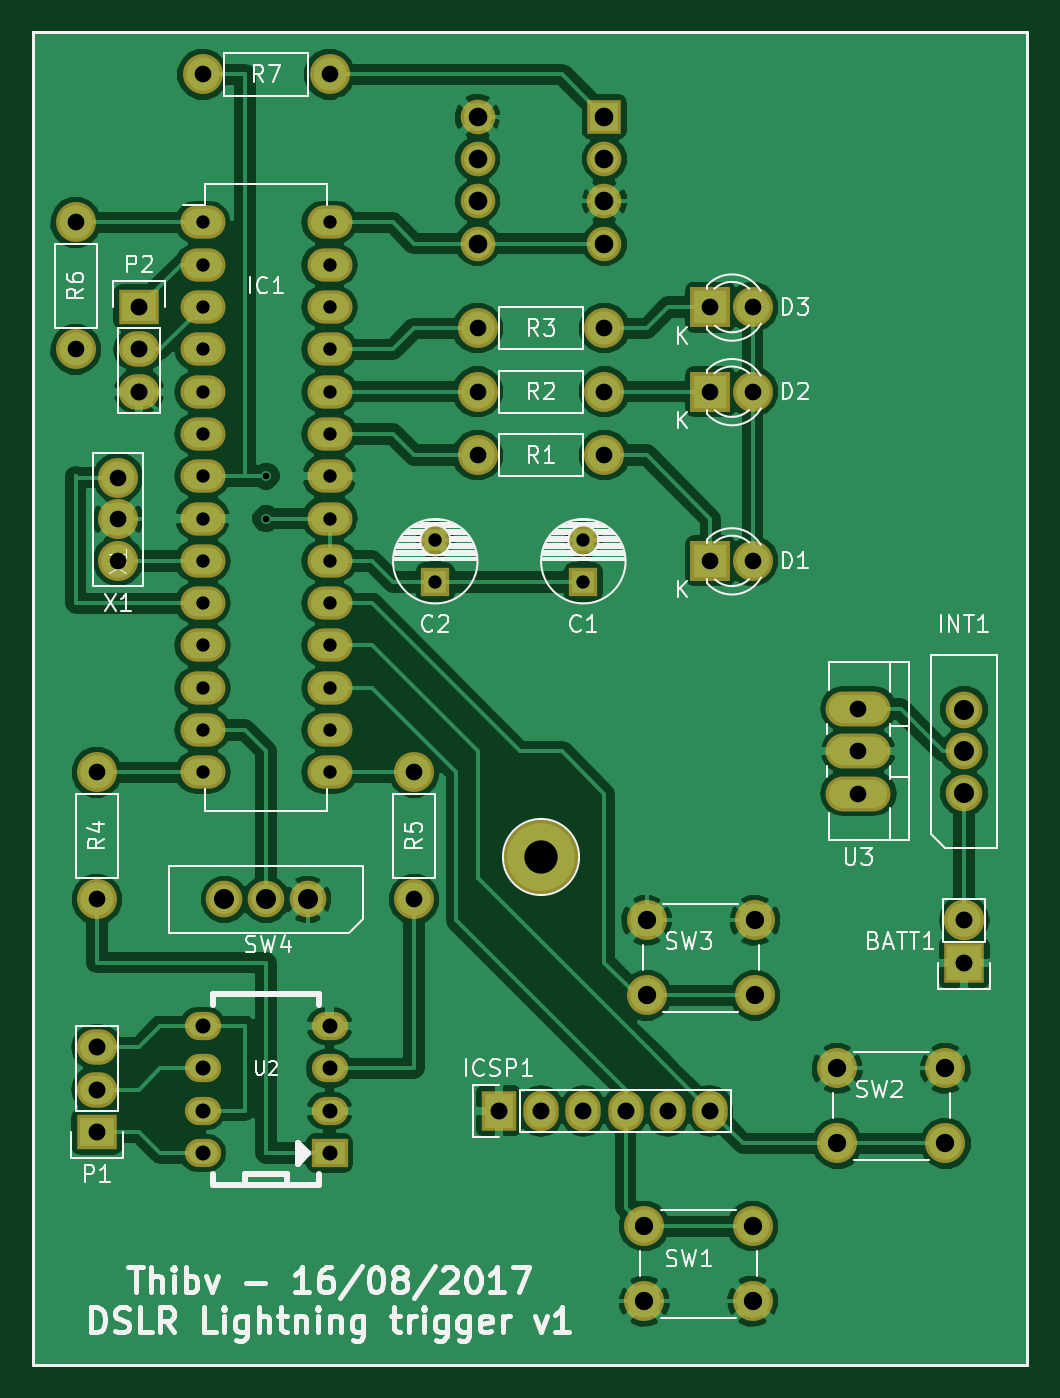
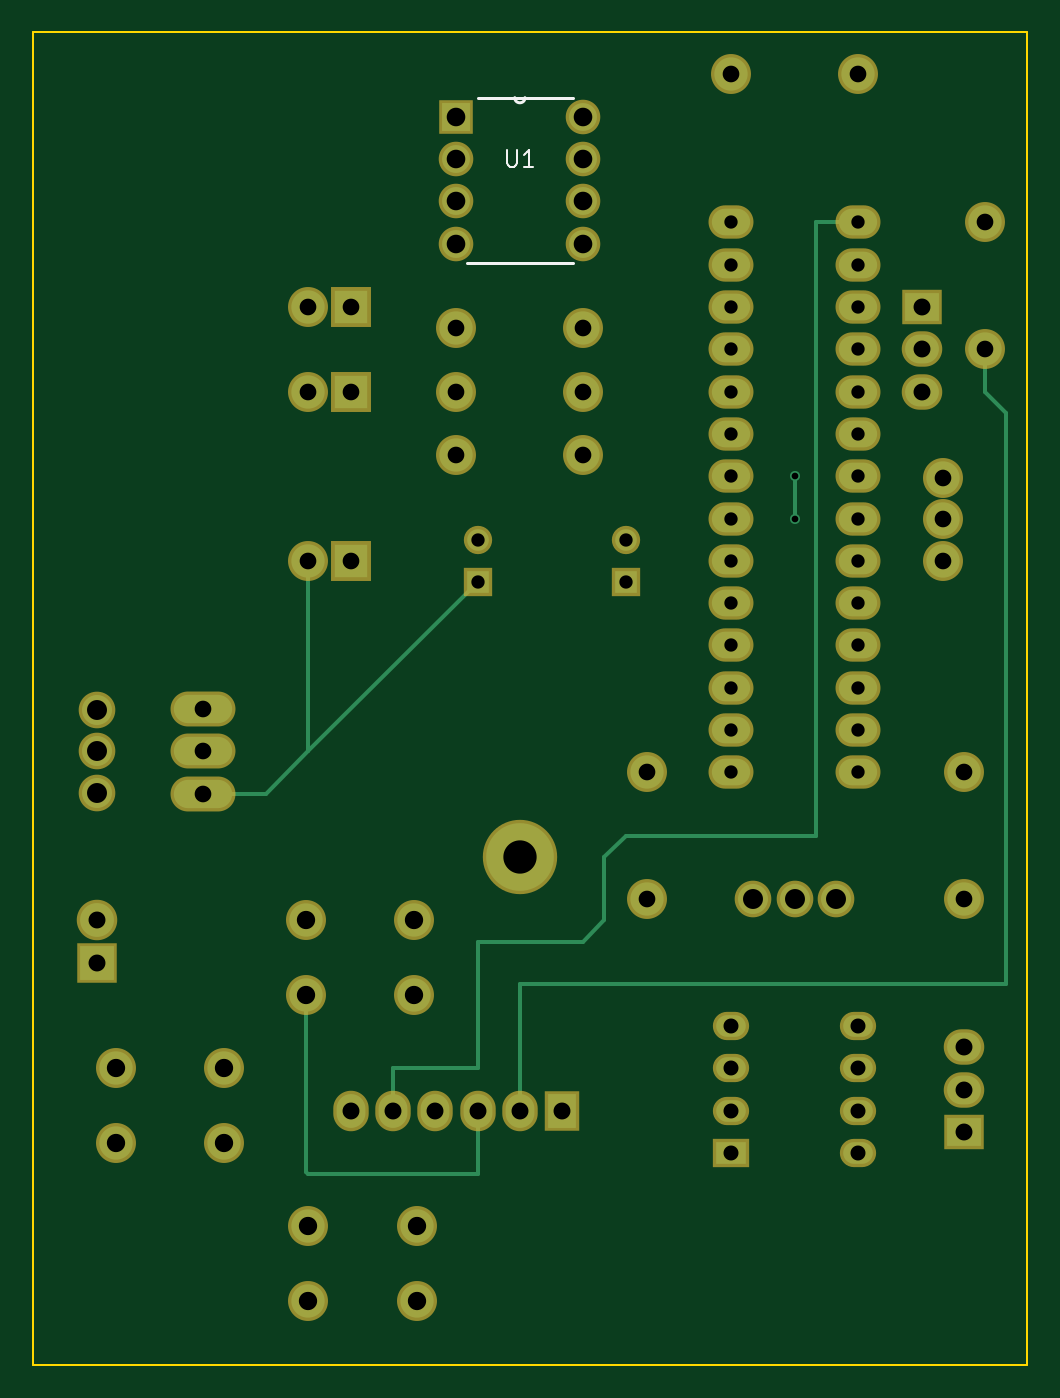
Circuit board: 8 layer files. Board 59.7 x 80.0 mm.
- bottom_copper: lightning_trigger-B.Cu.gbr (4984 bytes)
- bottom_mask: lightning_trigger-B.Mask.gbr (3644 bytes)
- bottom_silk: lightning_trigger-B.SilkS.gbr (1031 bytes)
- outline: lightning_trigger-Edge.Cuts.gbr (514 bytes)
- top_copper: lightning_trigger-F.Cu.gbr (110193 bytes)
- top_mask: lightning_trigger-F.Mask.gbr (3644 bytes)
- top_silk: lightning_trigger-F.SilkS.gbr (39418 bytes)
- drill: lightning_trigger.drl (1916 bytes)

=== bottom_copper: lightning_trigger-B.Cu.gbr ===
G04 #@! TF.FileFunction,Copper,L2,Bot,Signal*
%FSLAX46Y46*%
G04 Gerber Fmt 4.6, Leading zero omitted, Abs format (unit mm)*
G04 Created by KiCad (PCBNEW 4.0.2+dfsg1-stable) date mer. 16 août 2017 22:41:30 CEST*
%MOMM*%
G01*
G04 APERTURE LIST*
%ADD10C,0.100000*%
%ADD11R,2.032000X2.032000*%
%ADD12O,2.032000X2.032000*%
%ADD13R,1.300000X1.300000*%
%ADD14C,1.300000*%
%ADD15R,2.000000X2.000000*%
%ADD16C,2.000000*%
%ADD17R,1.727200X2.032000*%
%ADD18O,1.727200X2.032000*%
%ADD19C,1.800000*%
%ADD20R,2.032000X1.727200*%
%ADD21O,2.032000X1.727200*%
%ADD22C,1.998980*%
%ADD23R,1.676400X1.676400*%
%ADD24C,1.676400*%
%ADD25R,1.778000X1.300000*%
%ADD26O,1.778000X1.300000*%
%ADD27O,2.300000X1.600000*%
%ADD28O,3.500120X1.699260*%
%ADD29C,4.064000*%
%ADD30C,0.600000*%
%ADD31C,0.250000*%
G04 APERTURE END LIST*
D10*
D11*
X236220000Y-118110000D03*
D12*
X236220000Y-115570000D03*
D13*
X213360000Y-95250000D03*
D14*
X213360000Y-92750000D03*
D13*
X204470000Y-95250000D03*
D14*
X204470000Y-92750000D03*
D15*
X220980000Y-93980000D03*
D16*
X223520000Y-93980000D03*
D15*
X220980000Y-83820000D03*
D16*
X223520000Y-83820000D03*
D15*
X220980000Y-78740000D03*
D16*
X223520000Y-78740000D03*
D17*
X208280000Y-127000000D03*
D18*
X210820000Y-127000000D03*
X213360000Y-127000000D03*
X215900000Y-127000000D03*
X218440000Y-127000000D03*
X220980000Y-127000000D03*
D19*
X236220000Y-107910000D03*
X236220000Y-105410000D03*
X236220000Y-102910000D03*
D20*
X184150000Y-128270000D03*
D21*
X184150000Y-125730000D03*
X184150000Y-123190000D03*
D22*
X207010000Y-87630000D03*
X214630000Y-87630000D03*
X207010000Y-83820000D03*
X214630000Y-83820000D03*
X207010000Y-80010000D03*
X214630000Y-80010000D03*
X184150000Y-114300000D03*
X184150000Y-106680000D03*
X203200000Y-114300000D03*
X203200000Y-106680000D03*
X182880000Y-81280000D03*
X182880000Y-73660000D03*
X198120000Y-64770000D03*
X190500000Y-64770000D03*
D16*
X223520000Y-133930000D03*
X223520000Y-138430000D03*
X217020000Y-133930000D03*
X217020000Y-138430000D03*
X228600000Y-128960000D03*
X228600000Y-124460000D03*
X235100000Y-128960000D03*
X235100000Y-124460000D03*
X217170000Y-120070000D03*
X217170000Y-115570000D03*
X223670000Y-120070000D03*
X223670000Y-115570000D03*
D19*
X196810000Y-114300000D03*
X194310000Y-114300000D03*
X191810000Y-114300000D03*
D23*
X214630000Y-67310000D03*
D24*
X214630000Y-69850000D03*
X214630000Y-72390000D03*
X214630000Y-74930000D03*
X207010000Y-74930000D03*
X207010000Y-72390000D03*
X207010000Y-69850000D03*
X207010000Y-67310000D03*
D25*
X198120000Y-129540000D03*
D26*
X198120000Y-127000000D03*
X198120000Y-124460000D03*
X198120000Y-121920000D03*
X190500000Y-121920000D03*
X190500000Y-124460000D03*
X190500000Y-127000000D03*
X190500000Y-129540000D03*
D16*
X185420000Y-93980000D03*
X185420000Y-91480000D03*
X185420000Y-88980000D03*
D27*
X190500000Y-73660000D03*
X190500000Y-76200000D03*
X190500000Y-78740000D03*
X190500000Y-81280000D03*
X190500000Y-83820000D03*
X190500000Y-86360000D03*
X190500000Y-88900000D03*
X190500000Y-91440000D03*
X190500000Y-93980000D03*
X190500000Y-96520000D03*
X190500000Y-99060000D03*
X190500000Y-101600000D03*
X190500000Y-104140000D03*
X190500000Y-106680000D03*
X198120000Y-106680000D03*
X198120000Y-104140000D03*
X198120000Y-101600000D03*
X198120000Y-99060000D03*
X198120000Y-96520000D03*
X198120000Y-93980000D03*
X198120000Y-91440000D03*
X198120000Y-88900000D03*
X198120000Y-86360000D03*
X198120000Y-83820000D03*
X198120000Y-81280000D03*
X198120000Y-78740000D03*
X198120000Y-76200000D03*
X198120000Y-73660000D03*
D28*
X229870000Y-105410000D03*
X229870000Y-102870000D03*
X229870000Y-107950000D03*
D20*
X186690000Y-78740000D03*
D21*
X186690000Y-81280000D03*
X186690000Y-83820000D03*
D29*
X210820000Y-111760000D03*
D30*
X194310000Y-91440000D03*
X194310000Y-88900000D03*
D31*
X194310000Y-88900000D02*
X194310000Y-91440000D01*
X223520000Y-105410000D02*
X213360000Y-95250000D01*
X223520000Y-93980000D02*
X223520000Y-105410000D01*
X226060000Y-107950000D02*
X229870000Y-107950000D01*
X223520000Y-105410000D02*
X226060000Y-107950000D01*
X210820000Y-127000000D02*
X210820000Y-119380000D01*
X182880000Y-83820000D02*
X182880000Y-81280000D01*
X181610000Y-85090000D02*
X182880000Y-83820000D01*
X181610000Y-119380000D02*
X181610000Y-85090000D01*
X210820000Y-119380000D02*
X181610000Y-119380000D01*
X213360000Y-127000000D02*
X213360000Y-130810000D01*
X223670000Y-130660000D02*
X223670000Y-120070000D01*
X223520000Y-130810000D02*
X223670000Y-130660000D01*
X213360000Y-130810000D02*
X223520000Y-130810000D01*
X193040000Y-110490000D02*
X193040000Y-73660000D01*
X218440000Y-124460000D02*
X213360000Y-124460000D01*
X213360000Y-124460000D02*
X213360000Y-116840000D01*
X213360000Y-116840000D02*
X207010000Y-116840000D01*
X207010000Y-116840000D02*
X205740000Y-115570000D01*
X205740000Y-115570000D02*
X205740000Y-111760000D01*
X205740000Y-111760000D02*
X204470000Y-110490000D01*
X204470000Y-110490000D02*
X193040000Y-110490000D01*
X218440000Y-127000000D02*
X218440000Y-124460000D01*
X193040000Y-73660000D02*
X190500000Y-73660000D01*
M02*

=== bottom_mask: lightning_trigger-B.Mask.gbr ===
G04 #@! TF.FileFunction,Soldermask,Bot*
%FSLAX46Y46*%
G04 Gerber Fmt 4.6, Leading zero omitted, Abs format (unit mm)*
G04 Created by KiCad (PCBNEW 4.0.2+dfsg1-stable) date mer. 16 août 2017 22:41:30 CEST*
%MOMM*%
G01*
G04 APERTURE LIST*
%ADD10C,0.100000*%
%ADD11R,2.432000X2.432000*%
%ADD12O,2.432000X2.432000*%
%ADD13R,1.700000X1.700000*%
%ADD14C,1.700000*%
%ADD15R,2.400000X2.400000*%
%ADD16C,2.400000*%
%ADD17R,2.127200X2.432000*%
%ADD18O,2.127200X2.432000*%
%ADD19C,2.200000*%
%ADD20R,2.432000X2.127200*%
%ADD21O,2.432000X2.127200*%
%ADD22C,2.398980*%
%ADD23R,2.076400X2.076400*%
%ADD24C,2.076400*%
%ADD25R,2.178000X1.700000*%
%ADD26O,2.178000X1.700000*%
%ADD27O,2.700000X2.000000*%
%ADD28O,3.900120X2.099260*%
%ADD29C,4.464000*%
G04 APERTURE END LIST*
D10*
D11*
X236220000Y-118110000D03*
D12*
X236220000Y-115570000D03*
D13*
X213360000Y-95250000D03*
D14*
X213360000Y-92750000D03*
D13*
X204470000Y-95250000D03*
D14*
X204470000Y-92750000D03*
D15*
X220980000Y-93980000D03*
D16*
X223520000Y-93980000D03*
D15*
X220980000Y-83820000D03*
D16*
X223520000Y-83820000D03*
D15*
X220980000Y-78740000D03*
D16*
X223520000Y-78740000D03*
D17*
X208280000Y-127000000D03*
D18*
X210820000Y-127000000D03*
X213360000Y-127000000D03*
X215900000Y-127000000D03*
X218440000Y-127000000D03*
X220980000Y-127000000D03*
D19*
X236220000Y-107910000D03*
X236220000Y-105410000D03*
X236220000Y-102910000D03*
D20*
X184150000Y-128270000D03*
D21*
X184150000Y-125730000D03*
X184150000Y-123190000D03*
D22*
X207010000Y-87630000D03*
X214630000Y-87630000D03*
X207010000Y-83820000D03*
X214630000Y-83820000D03*
X207010000Y-80010000D03*
X214630000Y-80010000D03*
X184150000Y-114300000D03*
X184150000Y-106680000D03*
X203200000Y-114300000D03*
X203200000Y-106680000D03*
X182880000Y-81280000D03*
X182880000Y-73660000D03*
X198120000Y-64770000D03*
X190500000Y-64770000D03*
D16*
X223520000Y-133930000D03*
X223520000Y-138430000D03*
X217020000Y-133930000D03*
X217020000Y-138430000D03*
X228600000Y-128960000D03*
X228600000Y-124460000D03*
X235100000Y-128960000D03*
X235100000Y-124460000D03*
X217170000Y-120070000D03*
X217170000Y-115570000D03*
X223670000Y-120070000D03*
X223670000Y-115570000D03*
D19*
X196810000Y-114300000D03*
X194310000Y-114300000D03*
X191810000Y-114300000D03*
D23*
X214630000Y-67310000D03*
D24*
X214630000Y-69850000D03*
X214630000Y-72390000D03*
X214630000Y-74930000D03*
X207010000Y-74930000D03*
X207010000Y-72390000D03*
X207010000Y-69850000D03*
X207010000Y-67310000D03*
D25*
X198120000Y-129540000D03*
D26*
X198120000Y-127000000D03*
X198120000Y-124460000D03*
X198120000Y-121920000D03*
X190500000Y-121920000D03*
X190500000Y-124460000D03*
X190500000Y-127000000D03*
X190500000Y-129540000D03*
D16*
X185420000Y-93980000D03*
X185420000Y-91480000D03*
X185420000Y-88980000D03*
D27*
X190500000Y-73660000D03*
X190500000Y-76200000D03*
X190500000Y-78740000D03*
X190500000Y-81280000D03*
X190500000Y-83820000D03*
X190500000Y-86360000D03*
X190500000Y-88900000D03*
X190500000Y-91440000D03*
X190500000Y-93980000D03*
X190500000Y-96520000D03*
X190500000Y-99060000D03*
X190500000Y-101600000D03*
X190500000Y-104140000D03*
X190500000Y-106680000D03*
X198120000Y-106680000D03*
X198120000Y-104140000D03*
X198120000Y-101600000D03*
X198120000Y-99060000D03*
X198120000Y-96520000D03*
X198120000Y-93980000D03*
X198120000Y-91440000D03*
X198120000Y-88900000D03*
X198120000Y-86360000D03*
X198120000Y-83820000D03*
X198120000Y-81280000D03*
X198120000Y-78740000D03*
X198120000Y-76200000D03*
X198120000Y-73660000D03*
D28*
X229870000Y-105410000D03*
X229870000Y-102870000D03*
X229870000Y-107950000D03*
D20*
X186690000Y-78740000D03*
D21*
X186690000Y-81280000D03*
X186690000Y-83820000D03*
D29*
X210820000Y-111760000D03*
M02*

=== bottom_silk: lightning_trigger-B.SilkS.gbr ===
G04 #@! TF.FileFunction,Legend,Bot*
%FSLAX46Y46*%
G04 Gerber Fmt 4.6, Leading zero omitted, Abs format (unit mm)*
G04 Created by KiCad (PCBNEW 4.0.2+dfsg1-stable) date mer. 16 août 2017 22:41:30 CEST*
%MOMM*%
G01*
G04 APERTURE LIST*
%ADD10C,0.100000*%
%ADD11C,0.152400*%
%ADD12C,0.150000*%
G04 APERTURE END LIST*
D10*
D11*
X213995000Y-76073000D02*
X207645000Y-76073000D01*
X207645000Y-66167000D02*
X210515200Y-66167000D01*
X210515200Y-66167000D02*
X211124800Y-66167000D01*
X211124800Y-66167000D02*
X213360000Y-66167000D01*
X210515200Y-66167000D02*
G75*
G03X211124800Y-66167000I304800J0D01*
G01*
D12*
X211581905Y-69302381D02*
X211581905Y-70111905D01*
X211534286Y-70207143D01*
X211486667Y-70254762D01*
X211391429Y-70302381D01*
X211200952Y-70302381D01*
X211105714Y-70254762D01*
X211058095Y-70207143D01*
X211010476Y-70111905D01*
X211010476Y-69302381D01*
X210010476Y-70302381D02*
X210581905Y-70302381D01*
X210296191Y-70302381D02*
X210296191Y-69302381D01*
X210391429Y-69445238D01*
X210486667Y-69540476D01*
X210581905Y-69588095D01*
M02*

=== outline: lightning_trigger-Edge.Cuts.gbr ===
G04 #@! TF.FileFunction,Profile,NP*
%FSLAX46Y46*%
G04 Gerber Fmt 4.6, Leading zero omitted, Abs format (unit mm)*
G04 Created by KiCad (PCBNEW 4.0.2+dfsg1-stable) date mer. 16 août 2017 22:41:30 CEST*
%MOMM*%
G01*
G04 APERTURE LIST*
%ADD10C,0.100000*%
%ADD11C,0.150000*%
G04 APERTURE END LIST*
D10*
D11*
X240030000Y-62230000D02*
X240030000Y-142240000D01*
X180340000Y-62230000D02*
X240030000Y-62230000D01*
X180340000Y-142240000D02*
X180340000Y-62230000D01*
X240030000Y-142240000D02*
X180340000Y-142240000D01*
M02*

=== top_copper: lightning_trigger-F.Cu.gbr (110193 bytes, source omitted) ===
=== top_mask: lightning_trigger-F.Mask.gbr ===
G04 #@! TF.FileFunction,Soldermask,Top*
%FSLAX46Y46*%
G04 Gerber Fmt 4.6, Leading zero omitted, Abs format (unit mm)*
G04 Created by KiCad (PCBNEW 4.0.2+dfsg1-stable) date mer. 16 août 2017 22:41:30 CEST*
%MOMM*%
G01*
G04 APERTURE LIST*
%ADD10C,0.100000*%
%ADD11R,2.432000X2.432000*%
%ADD12O,2.432000X2.432000*%
%ADD13R,1.700000X1.700000*%
%ADD14C,1.700000*%
%ADD15R,2.400000X2.400000*%
%ADD16C,2.400000*%
%ADD17R,2.127200X2.432000*%
%ADD18O,2.127200X2.432000*%
%ADD19C,2.200000*%
%ADD20R,2.432000X2.127200*%
%ADD21O,2.432000X2.127200*%
%ADD22C,2.398980*%
%ADD23R,2.076400X2.076400*%
%ADD24C,2.076400*%
%ADD25R,2.178000X1.700000*%
%ADD26O,2.178000X1.700000*%
%ADD27O,2.700000X2.000000*%
%ADD28O,3.900120X2.099260*%
%ADD29C,4.464000*%
G04 APERTURE END LIST*
D10*
D11*
X236220000Y-118110000D03*
D12*
X236220000Y-115570000D03*
D13*
X213360000Y-95250000D03*
D14*
X213360000Y-92750000D03*
D13*
X204470000Y-95250000D03*
D14*
X204470000Y-92750000D03*
D15*
X220980000Y-93980000D03*
D16*
X223520000Y-93980000D03*
D15*
X220980000Y-83820000D03*
D16*
X223520000Y-83820000D03*
D15*
X220980000Y-78740000D03*
D16*
X223520000Y-78740000D03*
D17*
X208280000Y-127000000D03*
D18*
X210820000Y-127000000D03*
X213360000Y-127000000D03*
X215900000Y-127000000D03*
X218440000Y-127000000D03*
X220980000Y-127000000D03*
D19*
X236220000Y-107910000D03*
X236220000Y-105410000D03*
X236220000Y-102910000D03*
D20*
X184150000Y-128270000D03*
D21*
X184150000Y-125730000D03*
X184150000Y-123190000D03*
D22*
X207010000Y-87630000D03*
X214630000Y-87630000D03*
X207010000Y-83820000D03*
X214630000Y-83820000D03*
X207010000Y-80010000D03*
X214630000Y-80010000D03*
X184150000Y-114300000D03*
X184150000Y-106680000D03*
X203200000Y-114300000D03*
X203200000Y-106680000D03*
X182880000Y-81280000D03*
X182880000Y-73660000D03*
X198120000Y-64770000D03*
X190500000Y-64770000D03*
D16*
X223520000Y-133930000D03*
X223520000Y-138430000D03*
X217020000Y-133930000D03*
X217020000Y-138430000D03*
X228600000Y-128960000D03*
X228600000Y-124460000D03*
X235100000Y-128960000D03*
X235100000Y-124460000D03*
X217170000Y-120070000D03*
X217170000Y-115570000D03*
X223670000Y-120070000D03*
X223670000Y-115570000D03*
D19*
X196810000Y-114300000D03*
X194310000Y-114300000D03*
X191810000Y-114300000D03*
D23*
X214630000Y-67310000D03*
D24*
X214630000Y-69850000D03*
X214630000Y-72390000D03*
X214630000Y-74930000D03*
X207010000Y-74930000D03*
X207010000Y-72390000D03*
X207010000Y-69850000D03*
X207010000Y-67310000D03*
D25*
X198120000Y-129540000D03*
D26*
X198120000Y-127000000D03*
X198120000Y-124460000D03*
X198120000Y-121920000D03*
X190500000Y-121920000D03*
X190500000Y-124460000D03*
X190500000Y-127000000D03*
X190500000Y-129540000D03*
D16*
X185420000Y-93980000D03*
X185420000Y-91480000D03*
X185420000Y-88980000D03*
D27*
X190500000Y-73660000D03*
X190500000Y-76200000D03*
X190500000Y-78740000D03*
X190500000Y-81280000D03*
X190500000Y-83820000D03*
X190500000Y-86360000D03*
X190500000Y-88900000D03*
X190500000Y-91440000D03*
X190500000Y-93980000D03*
X190500000Y-96520000D03*
X190500000Y-99060000D03*
X190500000Y-101600000D03*
X190500000Y-104140000D03*
X190500000Y-106680000D03*
X198120000Y-106680000D03*
X198120000Y-104140000D03*
X198120000Y-101600000D03*
X198120000Y-99060000D03*
X198120000Y-96520000D03*
X198120000Y-93980000D03*
X198120000Y-91440000D03*
X198120000Y-88900000D03*
X198120000Y-86360000D03*
X198120000Y-83820000D03*
X198120000Y-81280000D03*
X198120000Y-78740000D03*
X198120000Y-76200000D03*
X198120000Y-73660000D03*
D28*
X229870000Y-105410000D03*
X229870000Y-102870000D03*
X229870000Y-107950000D03*
D20*
X186690000Y-78740000D03*
D21*
X186690000Y-81280000D03*
X186690000Y-83820000D03*
D29*
X210820000Y-111760000D03*
M02*

=== top_silk: lightning_trigger-F.SilkS.gbr (39418 bytes, source omitted) ===
=== drill: lightning_trigger.drl ===
M48
;DRILL file {KiCad 4.0.2+dfsg1-stable} date mer. 16 août 2017 22:41:37 CEST
;FORMAT={-:-/ absolute / metric / decimal}
FMAT,2
METRIC,TZ
T1C0.400
T2C0.800
T3C0.900
T4C1.000
T5C1.001
T6C1.016
T7C1.100
T8C1.118
T9C1.200
T10C2.000
%
G90
G05
M71
T1
X194.31Y-88.9
X194.31Y-91.44
T2
X190.5Y-73.66
X190.5Y-76.2
X190.5Y-78.74
X190.5Y-81.28
X190.5Y-83.82
X190.5Y-86.36
X190.5Y-88.9
X190.5Y-91.44
X190.5Y-93.98
X190.5Y-96.52
X190.5Y-99.06
X190.5Y-101.6
X190.5Y-104.14
X190.5Y-106.68
X198.12Y-73.66
X198.12Y-76.2
X198.12Y-78.74
X198.12Y-81.28
X198.12Y-83.82
X198.12Y-86.36
X198.12Y-88.9
X198.12Y-91.44
X198.12Y-93.98
X198.12Y-96.52
X198.12Y-99.06
X198.12Y-101.6
X198.12Y-104.14
X198.12Y-106.68
X204.47Y-92.75
X204.47Y-95.25
X213.36Y-92.75
X213.36Y-95.25
T3
X190.5Y-121.92
X190.5Y-124.46
X190.5Y-127.
X190.5Y-129.54
X198.12Y-121.92
X198.12Y-124.46
X198.12Y-127.
X198.12Y-129.54
T4
X185.42Y-88.98
X185.42Y-91.48
X185.42Y-93.98
T5
X182.88Y-73.66
X182.88Y-81.28
X184.15Y-106.68
X184.15Y-114.3
X190.5Y-64.77
X198.12Y-64.77
X203.2Y-106.68
X203.2Y-114.3
X207.01Y-80.01
X207.01Y-83.82
X207.01Y-87.63
X214.63Y-80.01
X214.63Y-83.82
X214.63Y-87.63
X220.98Y-78.74
X220.98Y-83.82
X220.98Y-93.98
X223.52Y-78.74
X223.52Y-83.82
X223.52Y-93.98
X229.87Y-102.87
X229.87Y-105.41
X229.87Y-107.95
T6
X184.15Y-123.19
X184.15Y-125.73
X184.15Y-128.27
X186.69Y-78.74
X186.69Y-81.28
X186.69Y-83.82
X208.28Y-127.
X210.82Y-127.
X213.36Y-127.
X215.9Y-127.
X218.44Y-127.
X220.98Y-127.
X236.22Y-115.57
X236.22Y-118.11
T7
X217.02Y-133.93
X217.02Y-138.43
X217.17Y-115.57
X217.17Y-120.07
X223.52Y-133.93
X223.52Y-138.43
X223.67Y-115.57
X223.67Y-120.07
X228.6Y-124.46
X228.6Y-128.96
X235.1Y-124.46
X235.1Y-128.96
T8
X207.01Y-67.31
X207.01Y-69.85
X207.01Y-72.39
X207.01Y-74.93
X214.63Y-67.31
X214.63Y-69.85
X214.63Y-72.39
X214.63Y-74.93
T9
X191.81Y-114.3
X194.31Y-114.3
X196.81Y-114.3
X236.22Y-102.91
X236.22Y-105.41
X236.22Y-107.91
T10
X210.82Y-111.76
T0
M30

